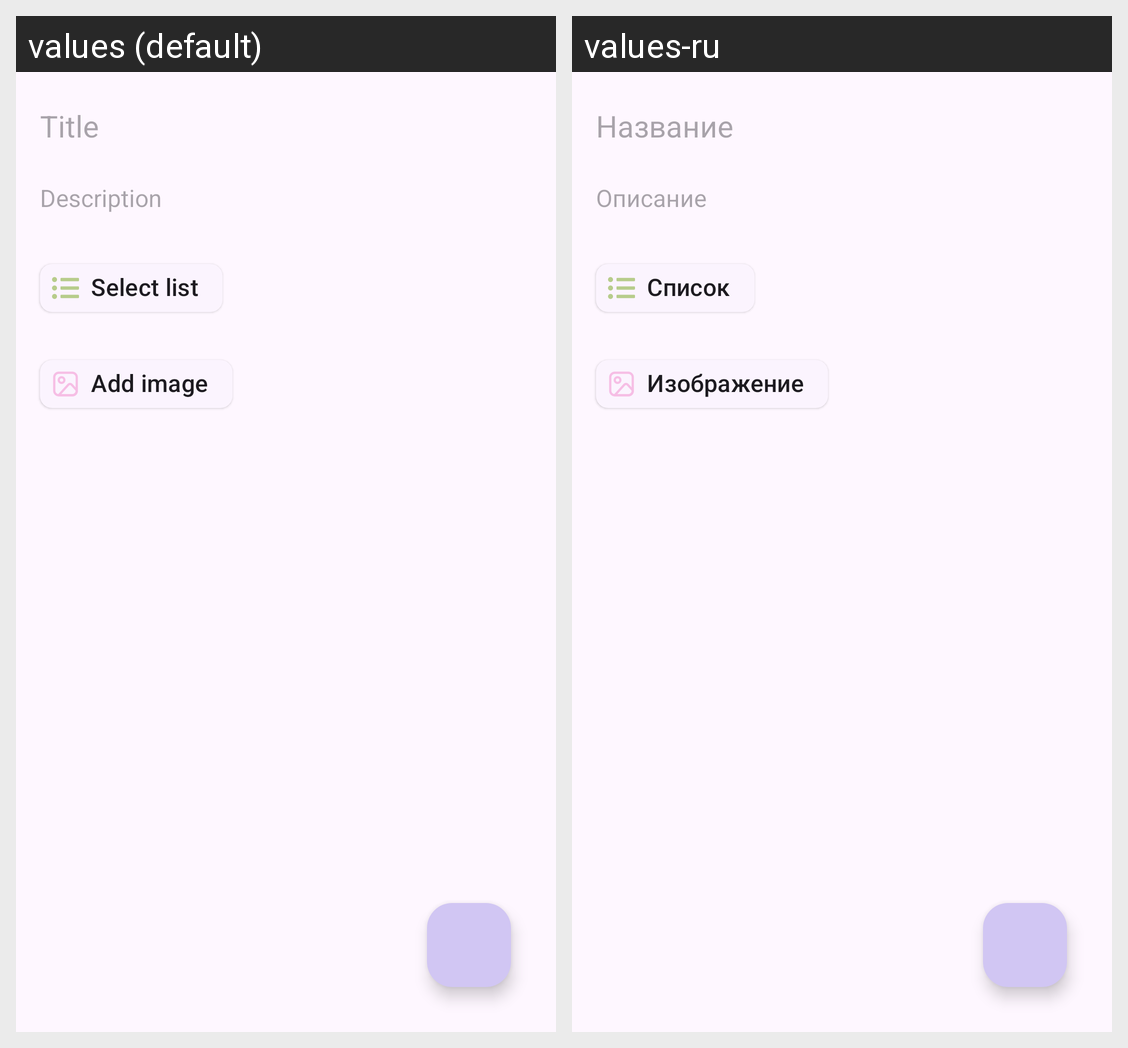

Strings drawn on this Android screen and how each of the app's shown locales translates them:
Android screen res/layout/fragment_add_edit_note.xml rendered under 2 locales, left to right: values (default), values-ru. Device: Nexus 5 (rendered at 1080×1920; each locale shown at half size, 540×960, under a caption strip naming it); theme AppTheme.VKR_Diary.
Strings drawn on this screen, with the default value and each locale's value (text and hints the layout hard-codes, and strings that could not be matched under every locale, appear in the picture but are not listed):

title
  values: Title
  values-ru: Название

Description
  values: Description
  values-ru: Описание

select_list
  values: Select list
  values-ru: Список

attachment_image
  values: Add image
  values-ru: Изображение
